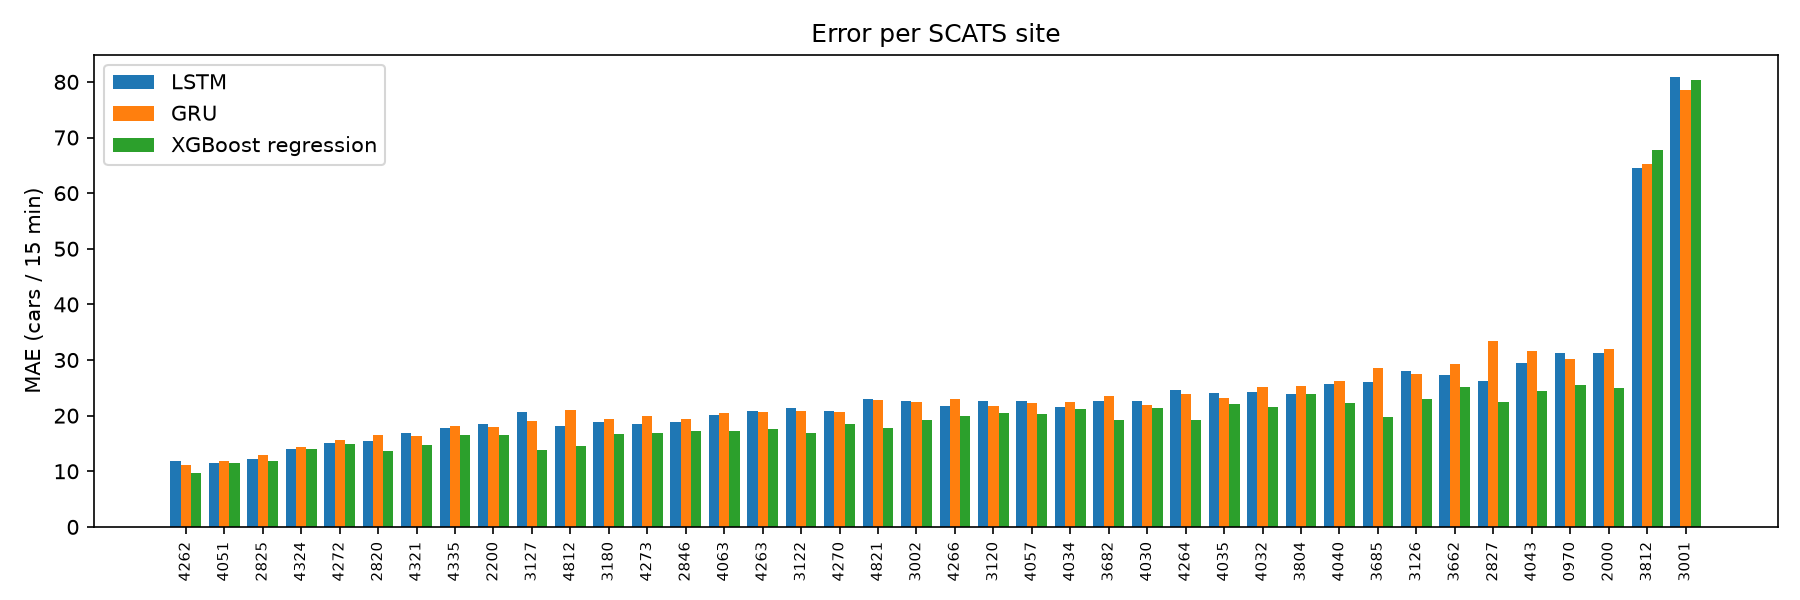

The data file committed next to this chart (first rows):
site, LSTM, GRU, XGBoost regression, Persistence, Historical average
0970, 31.25, 30.2, 25.57, 44.56, 47.95
2000, 31.34, 31.91, 25, 45.72, 43.54
2200, 18.47, 17.95, 16.57, 27.64, 27.77
2820, 15.52, 16.61, 13.71, 20.52, 21.3
2825, 12.23, 12.94, 11.9, 17.53, 13.8
2827, 26.18, 33.46, 22.44, 38.02, 33.55
2846, 18.77, 19.36, 17.28, 28.91, 25.23
3001, 80.88, 78.51, 80.29, 95.62, 81.53
3002, 22.7, 22.47, 19.26, 35.41, 39.91
3120, 22.6, 21.81, 20.43, 29.86, 33.01
3122, 21.34, 20.82, 16.95, 27.81, 33.87
3126, 27.96, 27.51, 22.99, 35.48, 33.42
3127, 20.62, 19.12, 13.77, 26.58, 29.43
3180, 18.82, 19.45, 16.68, 26.22, 23.2
3662, 27.23, 29.2, 25.12, 38.73, 36.95
3682, 22.55, 23.55, 19.14, 34.21, 33.79
3685, 26.04, 28.5, 19.77, 37.71, 37.85
3804, 23.84, 25.39, 23.94, 38.97, 38.26
3812, 64.56, 65.16, 67.79, 81.94, 69.15
4030, 22.68, 21.88, 21.36, 29.06, 26.33
4032, 24.25, 25.11, 21.6, 35.15, 34.83
4034, 21.59, 22.46, 21.18, 34.66, 36.06
4035, 24.14, 23.11, 22.15, 33.53, 35.9
4040, 25.67, 26.2, 22.27, 33.24, 33.52
4043, 29.49, 31.65, 24.51, 40.02, 38.27
4051, 11.53, 11.8, 11.42, 16.52, 15.9
4057, 22.63, 22.22, 20.28, 32.76, 31
4063, 20.17, 20.4, 17.22, 27.2, 29.41
4262, 11.87, 11.14, 9.726, 14.23, 13.15
4263, 20.78, 20.67, 17.62, 32.49, 37.39
4264, 24.57, 23.82, 19.14, 30.57, 37.11
4266, 21.66, 22.96, 20, 32.93, 35.93
4270, 20.87, 20.7, 18.52, 29.95, 32.92
4272, 15.03, 15.54, 14.85, 23.09, 23.53
4273, 18.52, 19.86, 16.82, 23.62, 22.35
4321, 16.8, 16.32, 14.81, 24.36, 25.6
4324, 13.98, 14.36, 13.95, 21.13, 20.61
4335, 17.82, 18.09, 16.56, 23.31, 27.58
4812, 18.11, 20.96, 14.57, 24.52, 25.21
4821, 22.95, 22.88, 17.84, 28.14, 29.92
